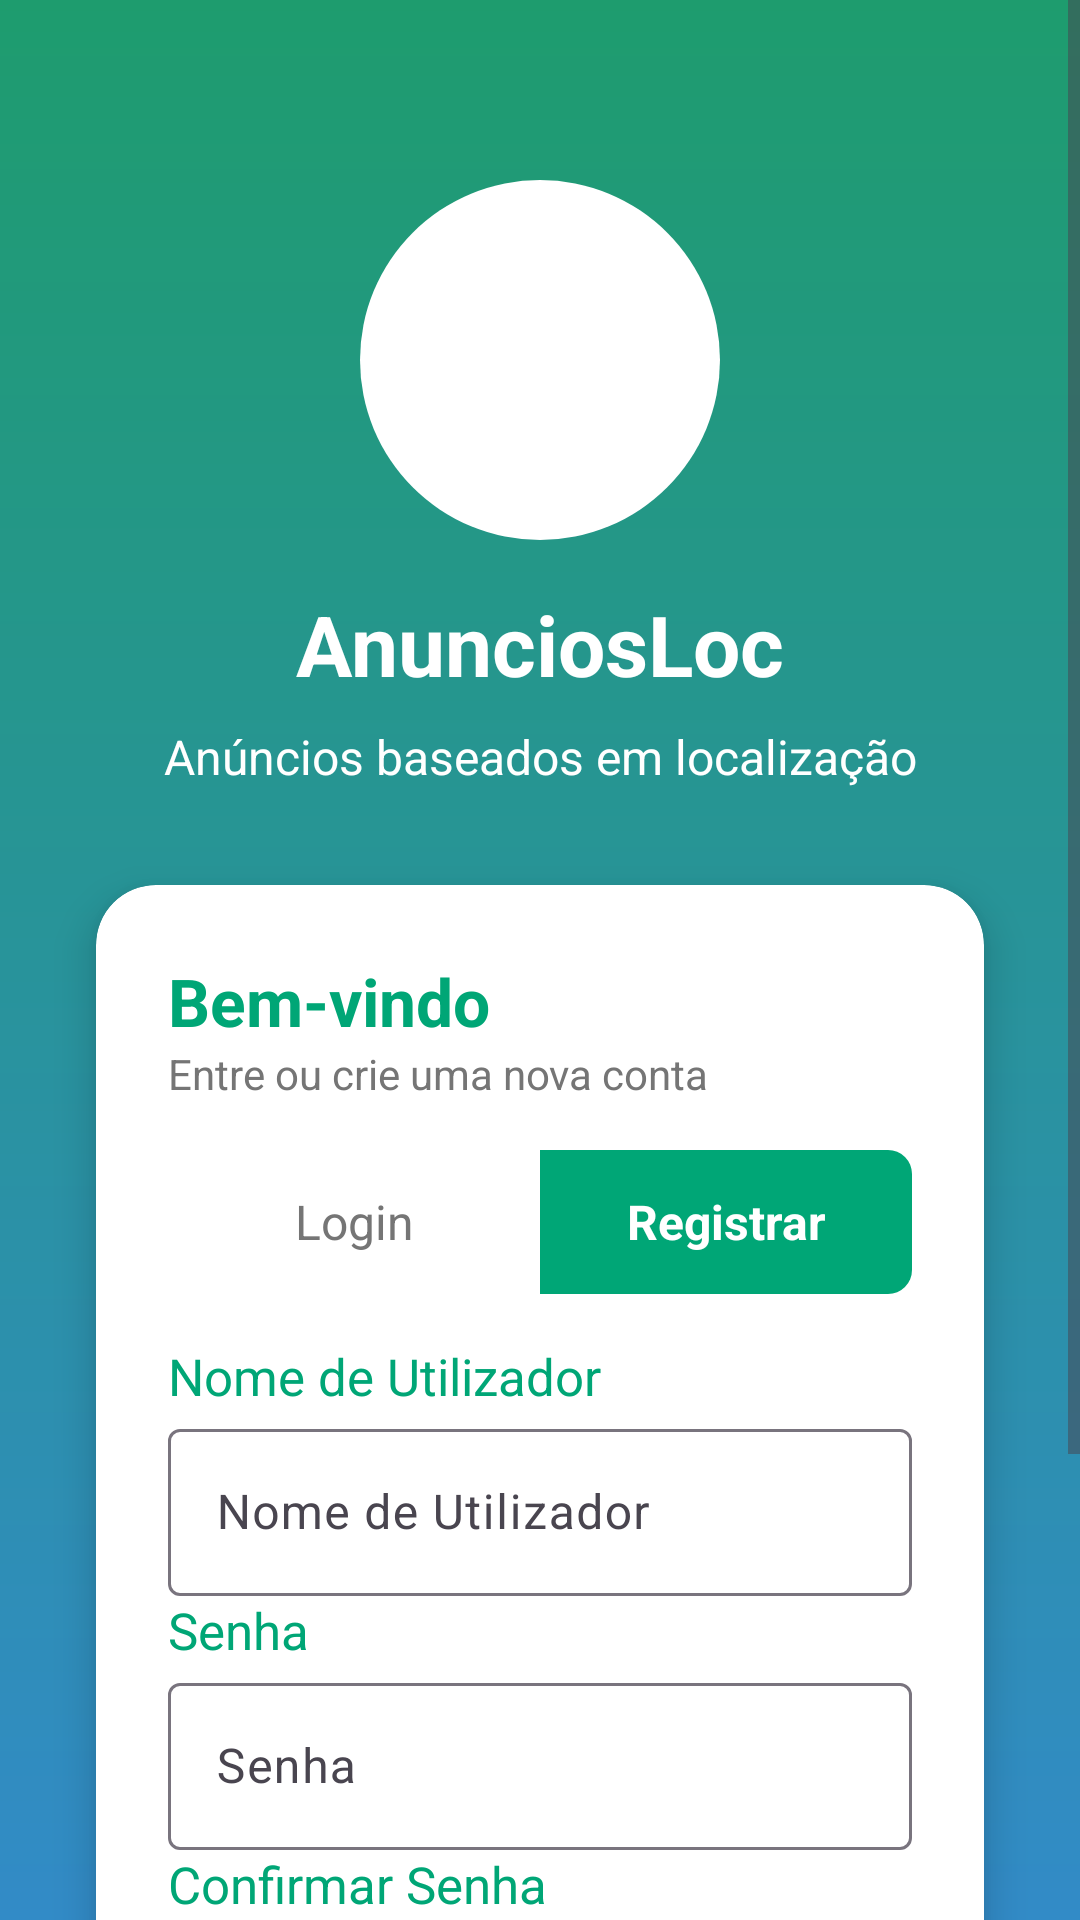

Android layout source for this screen:
<!-- AndroidManifest.xml: application theme Theme.ProjetoAnuncioLoc -->
<!-- res/layout/activity_register.xml -->
<?xml version="1.0" encoding="utf-8"?>
<ScrollView xmlns:android="http://schemas.android.com/apk/res/android"
    xmlns:app="http://schemas.android.com/apk/res-auto"
    xmlns:tools="http://schemas.android.com/tools"
    android:layout_width="match_parent"
    android:layout_height="match_parent"
    android:fillViewport="true"
    android:background="@drawable/gradient_background"
    android:clipToPadding="false"
    android:paddingBottom="30dp"
    tools:context=".RegisterActivity">

    <androidx.constraintlayout.widget.ConstraintLayout
        android:layout_width="match_parent"
        android:layout_height="wrap_content"
        >

        
        <FrameLayout
            android:id="@+id/logo_container"
            android:layout_width="120dp"
            android:layout_height="120dp"
            app:layout_constraintTop_toTopOf="parent"
            app:layout_constraintStart_toStartOf="parent"
            app:layout_constraintEnd_toEndOf="parent"
            android:layout_marginTop="60dp"
            android:background="@drawable/circle_background"
            >

            <ImageView
                android:id="@+id/iv_megaphone"
                android:layout_width="80dp"
                android:layout_height="80dp"
                android:layout_gravity="center"
                android:src="@raw/logotipo"
                android:scaleType="centerInside"
                app:tint="@null"
                android:contentDescription="@string/app_name" />

        </FrameLayout>

        
        <TextView
            android:id="@+id/tv_title"
            android:layout_width="wrap_content"
            android:layout_height="wrap_content"
            android:text="@string/titulo"
            android:textSize="28sp"
            android:textColor="@color/white"
            android:textStyle="bold"
            app:layout_constraintTop_toBottomOf="@id/logo_container"
            app:layout_constraintStart_toStartOf="parent"
            app:layout_constraintEnd_toEndOf="parent"
            android:layout_marginTop="16dp" />

        
        <TextView
            android:id="@+id/tv_subtitle"
            android:layout_width="wrap_content"
            android:layout_height="wrap_content"
            android:text="@string/subtitulo"
            android:textSize="16sp"
            android:textColor="@color/white"
            app:layout_constraintTop_toBottomOf="@id/tv_title"
            app:layout_constraintStart_toStartOf="parent"
            app:layout_constraintEnd_toEndOf="parent"
            android:layout_marginTop="8dp" />

        
        <androidx.cardview.widget.CardView
            android:id="@+id/card_register"
            android:layout_width="0dp"
            android:layout_height="wrap_content"
            app:cardCornerRadius="20dp"
            app:cardElevation="8dp"
            app:cardBackgroundColor="@color/white"
            app:layout_constraintTop_toBottomOf="@id/tv_subtitle"
            app:layout_constraintStart_toStartOf="parent"
            app:layout_constraintEnd_toEndOf="parent"
            android:layout_marginStart="32dp"
            android:layout_marginEnd="32dp"
            android:layout_marginTop="32dp"
            android:layout_marginBottom="60dp">

            <LinearLayout
                android:layout_width="match_parent"
                android:layout_height="wrap_content"
                android:orientation="vertical"
                android:padding="24dp"

                >

                <TextView
                    android:layout_width="wrap_content"
                    android:layout_height="wrap_content"
                    android:text="@string/wellcome"
                    android:textSize="22sp"
                    android:textStyle="bold"
                    android:textColor="@color/green_text" />

                <TextView
                    android:layout_width="wrap_content"
                    android:layout_height="wrap_content"
                    android:text="@string/entre_ou_criar"
                    android:textSize="14sp"
                    android:layout_marginBottom="16dp"
                    android:textColor="@color/gray"/>

                
                <LinearLayout
                    android:layout_width="match_parent"
                    android:layout_height="wrap_content"
                    android:orientation="horizontal"
                    android:background="@drawable/tab_background"
                    android:layout_marginBottom="16dp">

                    <TextView
                        android:id="@+id/tv_tab_login"
                        android:layout_width="0dp"
                        android:layout_height="48dp"
                        android:layout_weight="1"
                        android:text="@string/login"
                        android:gravity="center"
                        android:textSize="16sp"
                        android:textColor="#757575"
                        android:background="@drawable/tab_unselected_left"
                        android:clickable="true"
                        android:focusable="true" />

                    <TextView
                        android:id="@+id/tv_tab_register"
                        android:layout_width="0dp"
                        android:layout_height="48dp"
                        android:layout_weight="1"
                        android:text="@string/registrar"
                        android:gravity="center"
                        android:textSize="16sp"
                        android:textStyle="bold"
                        android:textColor="#FFFFFF"
                        android:background="@drawable/tab_selected_right" />
                </LinearLayout>

                
                <TextView
                    android:layout_width="wrap_content"
                    android:layout_height="wrap_content"
                    android:text="@string/nome_utilizador"
                    android:textSize="17sp"
                    android:textColor="@color/green_text"/>

                <com.google.android.material.textfield.TextInputLayout
                    android:layout_width="match_parent"
                    android:layout_height="wrap_content"
                    android:layout_marginTop="1dp">
                    <com.google.android.material.textfield.TextInputEditText
                        android:id="@+id/et_username"
                        android:layout_width="match_parent"
                        android:layout_height="wrap_content"
                        android:hint="@string/nome_utilizador"
                        android:textColor="@color/black"
                        android:inputType="text" />
                </com.google.android.material.textfield.TextInputLayout>

                <TextView
                    android:layout_width="wrap_content"
                    android:layout_height="wrap_content"
                    android:text="@string/senha"
                    android:textSize="17sp"
                    android:textColor="@color/green_text" />

                <com.google.android.material.textfield.TextInputLayout
                    android:layout_width="match_parent"
                    android:layout_height="wrap_content"
                    android:layout_marginTop="1dp">
                    <com.google.android.material.textfield.TextInputEditText
                        android:id="@+id/et_password"
                        android:layout_width="match_parent"
                        android:layout_height="wrap_content"
                        android:hint="@string/senha"
                        android:textColor="@color/black"
                        android:inputType="textPassword" />
                </com.google.android.material.textfield.TextInputLayout>

                <TextView
                    android:layout_width="wrap_content"
                    android:layout_height="wrap_content"
                    android:text="@string/confirmar_senha"
                    android:textSize="17sp"
                    android:textColor="@color/green_text"/>

                <com.google.android.material.textfield.TextInputLayout
                    android:layout_width="match_parent"
                    android:layout_height="wrap_content"
                    android:layout_marginTop="1dp">
                    <com.google.android.material.textfield.TextInputEditText
                        android:id="@+id/et_confirm_password"
                        android:layout_width="match_parent"
                        android:layout_height="wrap_content"
                        android:hint="@string/confirmar_senha"
                        android:textColor="@color/black"
                        android:inputType="textPassword" />
                </com.google.android.material.textfield.TextInputLayout>

                
                <Button
                    android:id="@+id/btn_register"
                    android:layout_width="match_parent"
                    android:layout_height="56dp"
                    android:text="@string/registrar"
                    android:textColor="#FFFFFF"
                    android:textSize="16sp"
                    android:textStyle="bold"
                    android:background="@drawable/button_gradient"
                    android:backgroundTint="@null"
                    app:backgroundTint="@null"
                    android:layout_marginTop="24dp"
                    android:elevation="4dp" />
            </LinearLayout>
        </androidx.cardview.widget.CardView>
    </androidx.constraintlayout.widget.ConstraintLayout>
</ScrollView>
<!-- resources referenced by this layout -->
<resources>
  <color name="black">#000000</color>
  <color name="gray">#757575</color>
  <color name="green_text">#00A676</color>
  <color name="white">#FFFFFF</color>
  <!-- drawable button_gradient (drawable) -->
  <?xml version="1.0" encoding="utf-8"?>
  <shape xmlns:android="http://schemas.android.com/apk/res/android"
      android:shape="rectangle">
  
      <gradient
          android:startColor="#00A676"
          android:endColor="#00A676"
          android:angle="0" />
  
      <corners android:radius="10dp" />
  </shape>
  <!-- drawable circle_background (drawable) -->
  <?xml version="1.0" encoding="utf-8"?>
  <shape xmlns:android="http://schemas.android.com/apk/res/android"
      android:shape="oval">
      <solid android:color="#FFFF" />
      <size android:width="10dp" android:height="10dp" /> 
  </shape>
  <!-- drawable gradient_background (drawable) -->
  <?xml version="1.0" encoding="utf-8"?>
  <shape xmlns:android="http://schemas.android.com/apk/res/android"
      android:shape="rectangle">
      <gradient
          android:startColor="#1E9C6E"
          android:endColor="#328BC7"
          android:angle="270" />
  </shape>
  <!-- drawable tab_selected_right (drawable) -->
  <?xml version="1.0" encoding="utf-8"?>
  <shape xmlns:android="http://schemas.android.com/apk/res/android">
      <solid android:color="#00A676" />
      <corners
          android:topRightRadius="8dp"
          android:bottomRightRadius="8dp" />
  </shape>
  <!-- drawable tab_unselected_left (drawable) -->
  <?xml version="1.0" encoding="utf-8"?>
  <shape xmlns:android="http://schemas.android.com/apk/res/android">
      <solid android:color="@android:color/transparent" />
      <corners
          android:topLeftRadius="8dp"
          android:bottomLeftRadius="8dp" />
  </shape>
  <string name="app_name">AnunciosLoc</string>
  <string name="confirmar_senha">Confirmar Senha</string>
  <string name="entre_ou_criar">Entre ou crie uma nova conta</string>
  <string name="login">Login</string>
  <string name="nome_utilizador">Nome de Utilizador</string>
  <string name="registrar">Registrar</string>
  <string name="senha">Senha</string>
  <string name="subtitulo">Anúncios baseados em localização</string>
  <string name="titulo">AnunciosLoc</string>
  <string name="wellcome">Bem-vindo</string>
  <style name="Theme.ProjetoAnuncioLoc" parent="Base.Theme.ProjetoAnuncioLoc" />
  <style name="Base.Theme.ProjetoAnuncioLoc" parent="Theme.Material3.DayNight.NoActionBar">
          
          <item name="colorPrimary">#00A676</item>
          <item name="colorPrimaryVariant">#20BF59</item>
          <item name="colorOnPrimary">@android:color/white</item>
  
          
          <item name="colorControlActivated">#19A84E</item>
          <item name="colorControlHighlight">#20BF59</item>
          <item name="colorAccent">#19A84E</item>
  
          
          <item name="android:statusBarColor">#19A84E</item>
          <item name="android:navigationBarColor">#19A84E</item>
  
          <item name="android:autofilledHighlight">@color/white</item>
  
      </style>
</resources>
